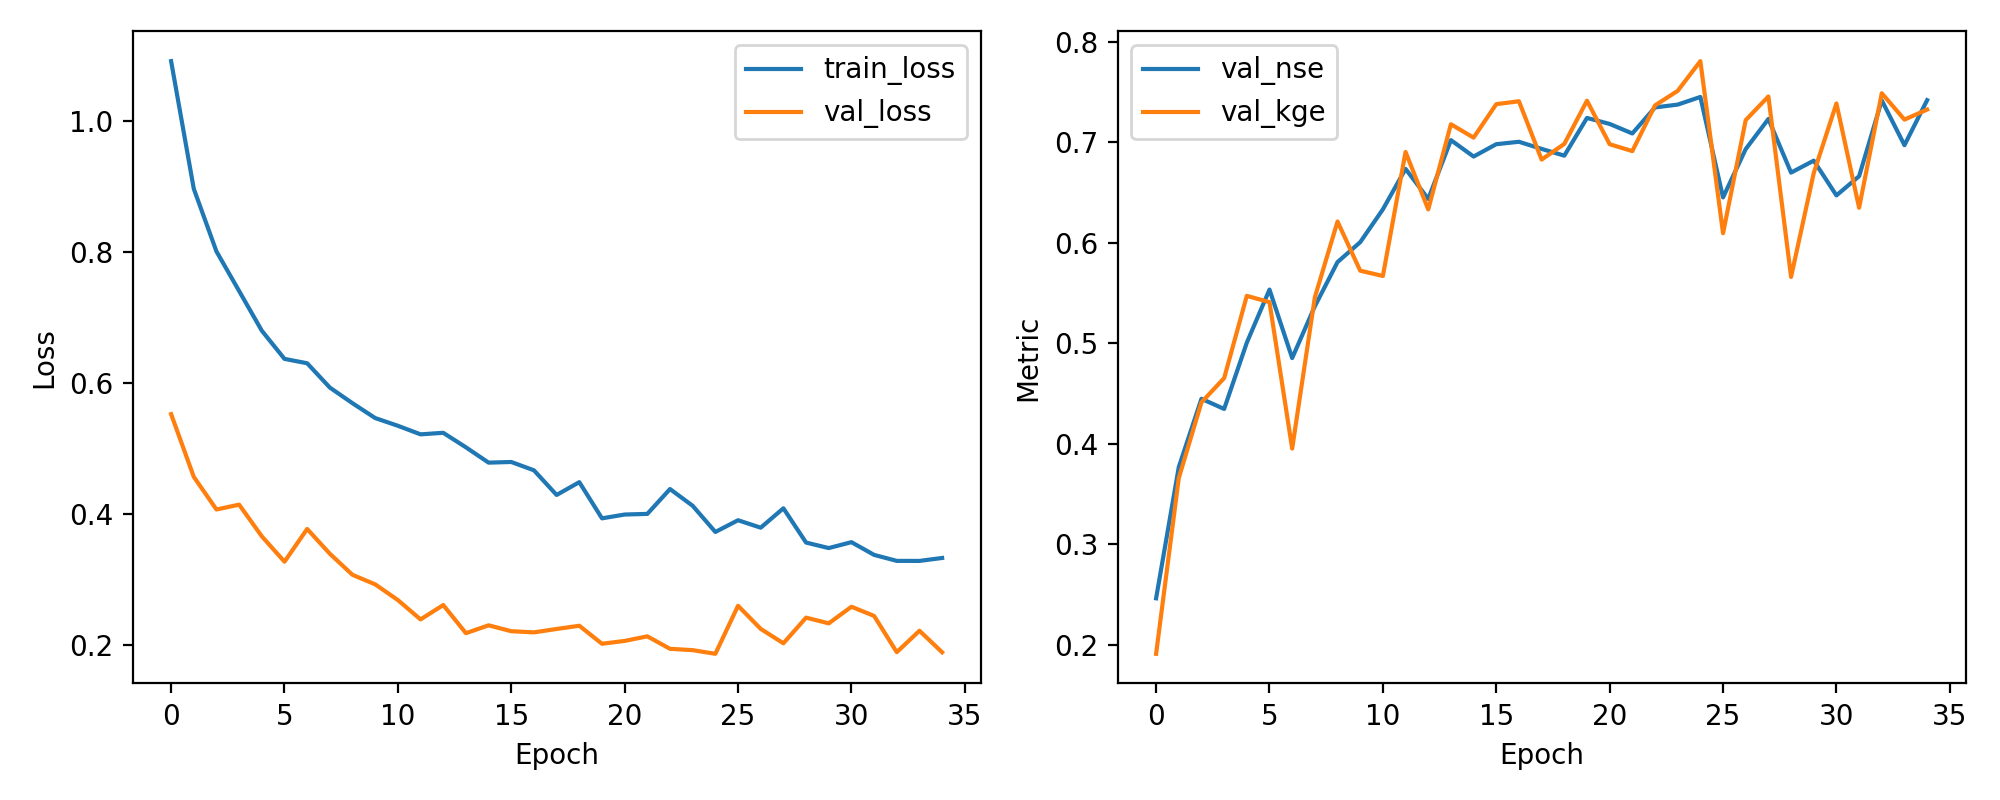

Source data for this figure (header and first rows):
epoch, train_loss, val_loss, val_nse, val_kge
1, 1.092, 0.553, 0.2462, 0.1909
2, 0.897, 0.4573, 0.3767, 0.3658
3, 0.8013, 0.4074, 0.4446, 0.4411
4, 0.7409, 0.4149, 0.4345, 0.4652
5, 0.6803, 0.3665, 0.5005, 0.547
6, 0.6373, 0.3277, 0.5533, 0.5408
7, 0.6306, 0.3777, 0.4851, 0.3951
8, 0.5935, 0.3399, 0.5367, 0.5456
9, 0.5696, 0.3077, 0.5806, 0.621
10, 0.547, 0.2932, 0.6004, 0.5721
11, 0.5352, 0.2692, 0.6331, 0.5668
12, 0.5221, 0.2396, 0.6734, 0.6902
13, 0.5245, 0.2616, 0.6435, 0.633
14, 0.5024, 0.2187, 0.702, 0.7177
15, 0.479, 0.2307, 0.6856, 0.7044
16, 0.48, 0.2216, 0.6979, 0.7377
17, 0.4673, 0.2199, 0.7003, 0.7406
18, 0.4296, 0.2251, 0.6932, 0.6826
19, 0.4492, 0.23, 0.6865, 0.6982
20, 0.3939, 0.2025, 0.724, 0.7412
21, 0.3998, 0.2068, 0.7181, 0.6979
22, 0.4007, 0.2138, 0.7086, 0.691
23, 0.4386, 0.1948, 0.7345, 0.7365
24, 0.4131, 0.1927, 0.7373, 0.7509
25, 0.3731, 0.1872, 0.7449, 0.7805
26, 0.3911, 0.2605, 0.6449, 0.6093
27, 0.3797, 0.2252, 0.693, 0.7219
28, 0.4093, 0.2032, 0.723, 0.7454
29, 0.357, 0.2424, 0.6696, 0.5658
30, 0.3485, 0.2336, 0.6815, 0.6692
31, 0.3576, 0.259, 0.647, 0.7384
32, 0.3381, 0.245, 0.666, 0.6347
33, 0.329, 0.1897, 0.7415, 0.7486
34, 0.329, 0.2224, 0.6969, 0.7224
35, 0.3335, 0.1895, 0.7417, 0.7323
